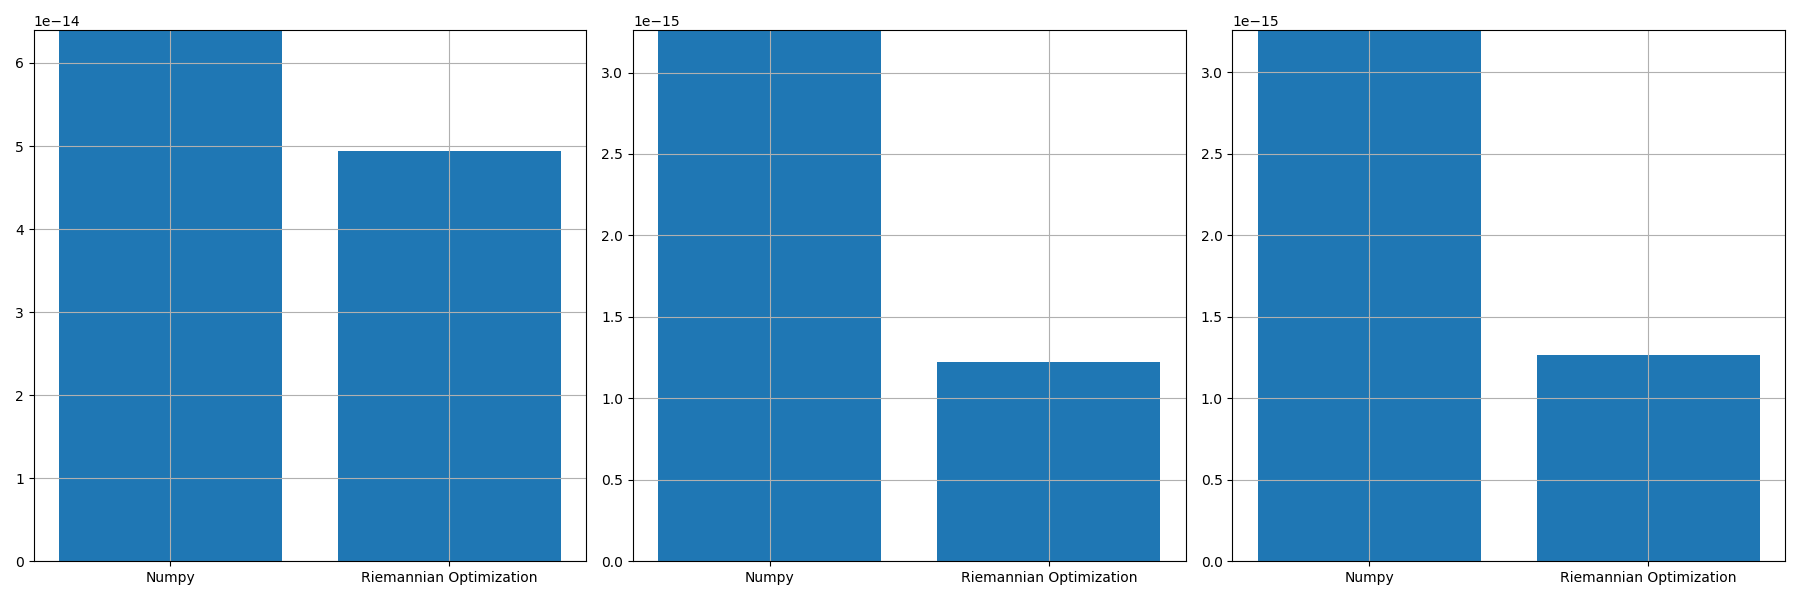

The data file committed next to this chart (first rows):
, norm_prop, norm_conv, norm_prop_IU, norm_prop_IV, norm_conv_IU0, norm_conv_IV0
0, 4.935430125911998e-14, 6.3951401571641e-14, 1.223512986897216e-15, 1.265037325307766e-15, 3.2600182654426074e-15, 3.2581620602607506e-15
